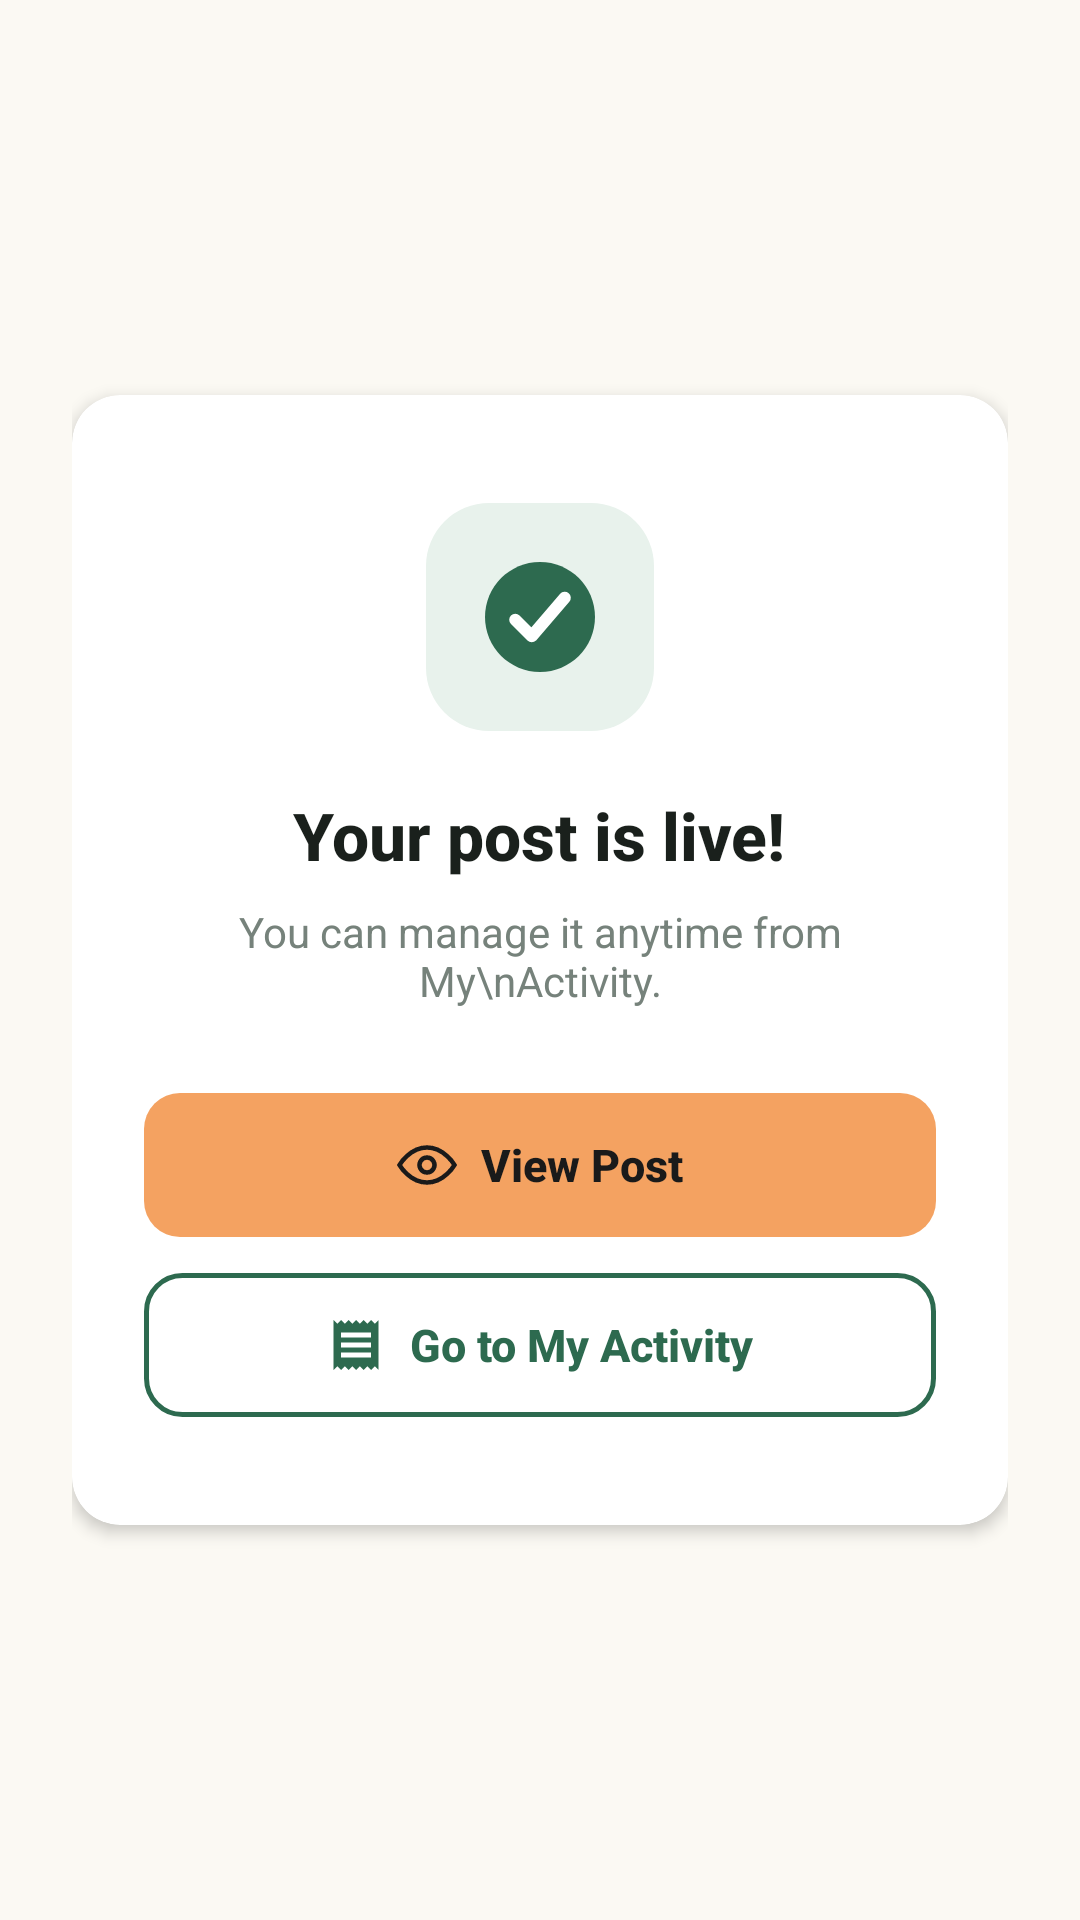

Write the Android layout XML for this screen, with the resource values it uses.
<!-- AndroidManifest.xml: activity theme Theme.EcoLocal.Main -->
<!-- res/layout/activity_post_success.xml -->
<?xml version="1.0" encoding="utf-8"?>
<androidx.constraintlayout.widget.ConstraintLayout xmlns:android="http://schemas.android.com/apk/res/android"
    xmlns:app="http://schemas.android.com/apk/res-auto"
    xmlns:tools="http://schemas.android.com/tools"
    android:layout_width="match_parent"
    android:layout_height="match_parent"
    android:background="@color/eco_bg_screen"
    android:fitsSystemWindows="true"
    android:padding="24dp">

    
    <androidx.cardview.widget.CardView
        android:layout_width="match_parent"
        android:layout_height="wrap_content"
        app:cardBackgroundColor="#FFFFFF"
        app:cardCornerRadius="16dp"
        app:cardElevation="3dp"
        app:layout_constraintBottom_toBottomOf="parent"
        app:layout_constraintTop_toTopOf="parent">

        <LinearLayout
            android:layout_width="match_parent"
            android:layout_height="wrap_content"
            android:gravity="center_horizontal"
            android:orientation="vertical"
            android:paddingStart="24dp"
            android:paddingTop="36dp"
            android:paddingEnd="24dp"
            android:paddingBottom="36dp">

            
            <FrameLayout
                android:layout_width="76dp"
                android:layout_height="76dp"
                android:background="@drawable/bg_nav_selected_pill">

                <ImageView
                    android:layout_width="44dp"
                    android:layout_height="44dp"
                    android:layout_gravity="center"
                    android:contentDescription="@null"
                    android:src="@drawable/ic_check_circle" />
            </FrameLayout>

            
            <TextView
                android:layout_width="wrap_content"
                android:layout_height="wrap_content"
                android:layout_marginTop="20dp"
                android:fontFamily="sans-serif-medium"
                android:gravity="center"
                android:text="Your post is live!"
                android:textColor="@color/eco_title_dark"
                android:textSize="22sp"
                android:textStyle="bold" />

            
            <TextView
                android:layout_width="wrap_content"
                android:layout_height="wrap_content"
                android:layout_marginTop="8dp"
                android:gravity="center"
                android:text="You can manage it anytime from My\nActivity."
                android:textColor="@color/eco_hint_gray"
                android:textSize="14sp" />

            
            <LinearLayout
                android:id="@+id/btn_success_view_post"
                android:layout_width="match_parent"
                android:layout_height="48dp"
                android:layout_marginTop="28dp"
                android:background="@drawable/bg_button_orange_12dp"
                android:clickable="true"
                android:focusable="true"
                android:gravity="center"
                android:orientation="horizontal">

                <ImageView
                    android:layout_width="20dp"
                    android:layout_height="20dp"
                    android:contentDescription="@null"
                    android:src="@drawable/ic_eye"
                    app:tint="#1A1A1A" />

                <TextView
                    android:layout_width="wrap_content"
                    android:layout_height="wrap_content"
                    android:layout_marginStart="8dp"
                    android:fontFamily="sans-serif-medium"
                    android:text="View Post"
                    android:textColor="#1A1A1A"
                    android:textSize="15sp"
                    android:textStyle="bold" />
            </LinearLayout>

            
            <LinearLayout
                android:id="@+id/btn_success_go_activity"
                android:layout_width="match_parent"
                android:layout_height="48dp"
                android:layout_marginTop="12dp"
                android:background="@drawable/bg_button_outlined_green"
                android:clickable="true"
                android:focusable="true"
                android:gravity="center"
                android:orientation="horizontal">

                <ImageView
                    android:layout_width="20dp"
                    android:layout_height="20dp"
                    android:contentDescription="@null"
                    android:src="@drawable/ic_nav_activity"
                    app:tint="@color/eco_green_primary" />

                <TextView
                    android:layout_width="wrap_content"
                    android:layout_height="wrap_content"
                    android:layout_marginStart="8dp"
                    android:fontFamily="sans-serif-medium"
                    android:text="Go to My Activity"
                    android:textColor="@color/eco_green_primary"
                    android:textSize="15sp"
                    android:textStyle="bold" />
            </LinearLayout>

        </LinearLayout>
    </androidx.cardview.widget.CardView>

</androidx.constraintlayout.widget.ConstraintLayout>
<!-- resources referenced by this layout -->
<resources>
  <color name="eco_bg_screen">#FBF9F3</color>
  <color name="eco_green_primary">#2D6A4F</color>
  <color name="eco_hint_gray">#76827B</color>
  <color name="eco_title_dark">#1A201C</color>
  <!-- drawable bg_button_orange_12dp (drawable) -->
  <?xml version="1.0" encoding="utf-8"?>
  <shape xmlns:android="http://schemas.android.com/apk/res/android"
      android:shape="rectangle">
      <solid android:color="#F4A261" />
      <corners android:radius="12dp" />
  </shape>
  <!-- drawable bg_button_outlined_green (drawable) -->
  <?xml version="1.0" encoding="utf-8"?>
  <shape xmlns:android="http://schemas.android.com/apk/res/android"
      android:shape="rectangle">
      <solid android:color="#FFFFFF" />
      <stroke
          android:width="1.5dp"
          android:color="#2D6A4F" />
      <corners android:radius="12dp" />
  </shape>
  <!-- drawable bg_nav_selected_pill (drawable) -->
  <?xml version="1.0" encoding="utf-8"?>
  <shape xmlns:android="http://schemas.android.com/apk/res/android"
      android:shape="rectangle">
      <corners android:radius="@dimen/nav_pill_radius" />
      <solid android:color="@color/eco_nav_pill_bg" />
  </shape>
  <!-- drawable ic_check_circle (drawable) -->
  <vector xmlns:android="http://schemas.android.com/apk/res/android"
      android:width="24dp"
      android:height="24dp"
      android:viewportWidth="24"
      android:viewportHeight="24">
      <path
          android:fillColor="#2D6A4F"
          android:pathData="M12,2C6.48,2 2,6.48 2,12s4.48,10 10,10 10,-4.48 10,-10S17.52,2 12,2z" />
      <path
          android:fillColor="#00000000"
          android:strokeColor="#FFFFFF"
          android:strokeWidth="2.2"
          android:strokeLineCap="round"
          android:strokeLineJoin="round"
          android:pathData="M7.5,12.5 L10.5,15.5 L16.5,8.5" />
  </vector>
  <!-- drawable ic_eye (drawable) -->
  <vector xmlns:android="http://schemas.android.com/apk/res/android"
      android:width="22dp"
      android:height="22dp"
      android:viewportWidth="24"
      android:viewportHeight="24">
      
      <path
          android:strokeColor="@color/eco_input_icon"
          android:strokeWidth="1.8"
          android:fillColor="#00000000"
          android:pathData="M1,12 C1,12 5,5 12,5 C19,5 23,12 23,12 C23,12 19,19 12,19 C5,19 1,12 1,12 Z" />
      <path
          android:strokeColor="@color/eco_input_icon"
          android:strokeWidth="1.8"
          android:fillColor="#00000000"
          android:pathData="M12,9 A3,3 0,1 1,11.999 9 Z" />
  </vector>
  <!-- drawable ic_nav_activity (drawable) -->
  <vector xmlns:android="http://schemas.android.com/apk/res/android"
      android:width="22dp"
      android:height="22dp"
      android:viewportWidth="24"
      android:viewportHeight="24">
      <path
          android:fillColor="#1B4332"
          android:pathData="M18,17H6v-2h12v2zm0,-4H6v-2h12v2zm0,-4H6V7h12v2zM3,22l1.5,-1.5L6,22l1.5,-1.5L9,22l1.5,-1.5L12,22l1.5,-1.5L15,22l1.5,-1.5L18,22l1.5,-1.5L21,22V2l-1.5,1.5L18,2l-1.5,1.5L15,2l-1.5,1.5L12,2l-1.5,1.5L9,2L7.5,3.5L6,2 4.5,3.5 3,2v20z" />
  </vector>
  <style name="Theme.EcoLocal.Main">
          <item name="android:statusBarColor">@color/eco_bg_screen</item>
          <item name="android:windowBackground">@color/eco_bg_screen</item>
          <item name="android:windowLightStatusBar">true</item>
      </style>
  <dimen name="nav_pill_radius">21dp</dimen>
  <color name="eco_nav_pill_bg">#E8F2EC</color>
  <color name="eco_input_icon">#9CA3AF</color>
</resources>
